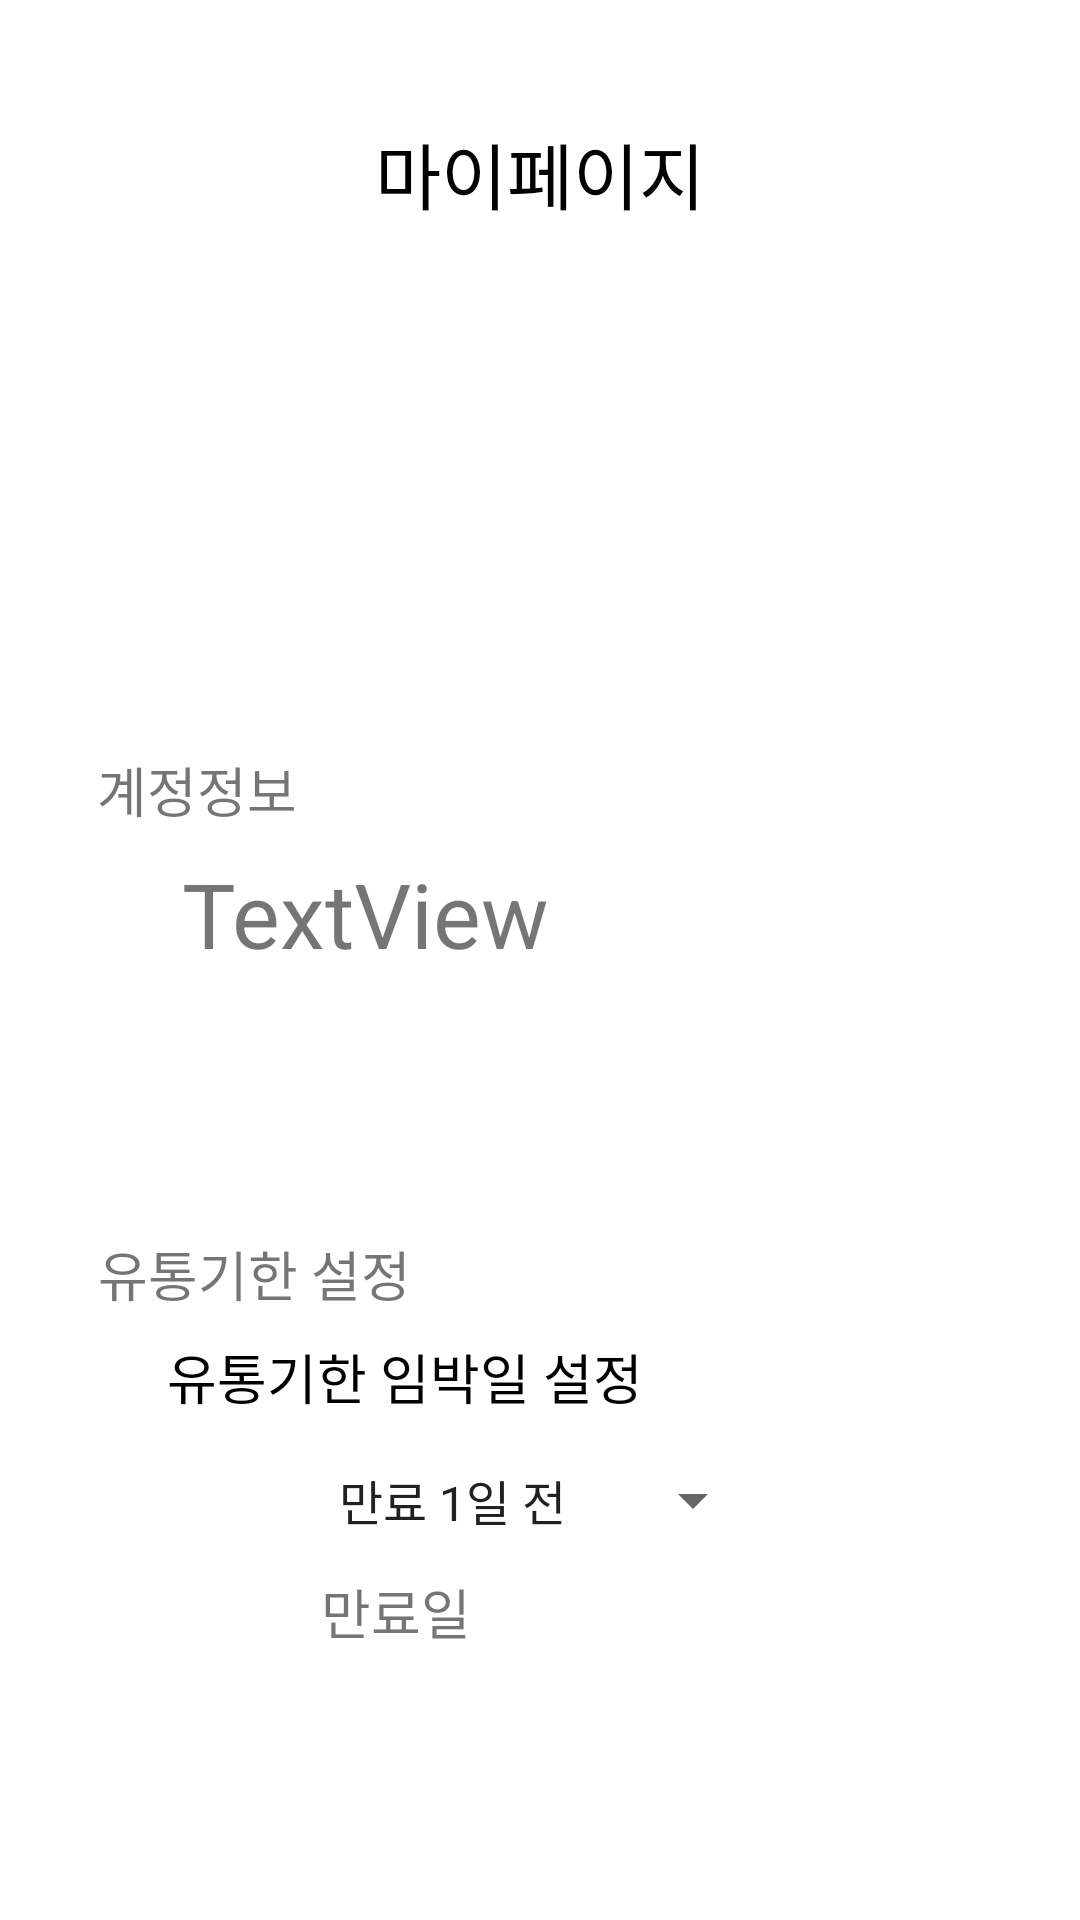

Layout XML and referenced resources for this Android screen:
<!-- AndroidManifest.xml: application theme Theme.CookIT -->
<!-- res/layout/activity_setting.xml -->
<?xml version="1.0" encoding="utf-8"?>
<androidx.constraintlayout.widget.ConstraintLayout xmlns:android="http://schemas.android.com/apk/res/android"
    xmlns:app="http://schemas.android.com/apk/res-auto"
    xmlns:tools="http://schemas.android.com/tools"
    android:layout_width="match_parent"
    android:layout_height="match_parent">

    <LinearLayout
        android:id="@+id/linearLayout"
        android:layout_width="239dp"
        android:layout_height="107dp"
        android:layout_marginStart="32dp"
        android:layout_marginLeft="32dp"
        android:layout_marginTop="8dp"
        android:layout_marginEnd="32dp"
        android:layout_marginRight="32dp"
        android:orientation="vertical"
        app:layout_constraintEnd_toEndOf="parent"
        app:layout_constraintStart_toStartOf="parent"
        app:layout_constraintTop_toBottomOf="@+id/textView13">

        <TextView
            android:id="@+id/tv_nickname2"
            android:layout_width="match_parent"
            android:layout_height="54dp"
            android:text="TextView"
            android:textSize="30sp" />
    </LinearLayout>

    <ImageView
        android:id="@+id/iv_snsProfile2"
        android:layout_width="100dp"
        android:layout_height="100dp"
        android:layout_marginTop="40dp"
        app:layout_constraintEnd_toEndOf="parent"
        app:layout_constraintStart_toStartOf="parent"
        app:layout_constraintTop_toBottomOf="@+id/textView12"
        tools:srcCompat="@tools:sample/avatars" />

    <TextView
        android:id="@+id/textView12"
        android:layout_width="wrap_content"
        android:layout_height="36dp"
        android:layout_marginStart="8dp"
        android:layout_marginLeft="8dp"
        android:layout_marginTop="40dp"
        android:layout_marginEnd="8dp"
        android:layout_marginRight="8dp"
        android:text="마이페이지"
        android:textColor="#000000"
        android:textSize="24sp"
        app:layout_constraintEnd_toEndOf="parent"
        app:layout_constraintStart_toStartOf="parent"
        app:layout_constraintTop_toTopOf="parent" />

    <TextView
        android:id="@+id/textView13"
        android:layout_width="wrap_content"
        android:layout_height="wrap_content"
        android:layout_marginTop="250dp"
        android:text="계정정보"
        android:textSize="18sp"
        app:layout_constraintEnd_toEndOf="parent"
        app:layout_constraintHorizontal_bias="0.11"
        app:layout_constraintStart_toStartOf="parent"
        app:layout_constraintTop_toTopOf="parent" />

    <TextView
        android:id="@+id/textView14"
        android:layout_width="wrap_content"
        android:layout_height="wrap_content"
        android:layout_marginStart="8dp"
        android:layout_marginLeft="8dp"
        android:layout_marginTop="20dp"
        android:text="유통기한 설정"
        android:textSize="18sp"
        app:layout_constraintEnd_toEndOf="parent"
        app:layout_constraintHorizontal_bias="0.1"
        app:layout_constraintStart_toStartOf="parent"
        app:layout_constraintTop_toBottomOf="@+id/linearLayout" />

    <TextView
        android:id="@+id/textView15"
        android:layout_width="wrap_content"
        android:layout_height="wrap_content"
        android:layout_marginTop="8dp"
        android:text="유통기한 임박일 설정"
        android:textColor="#000000"
        android:textSize="18sp"
        app:layout_constraintEnd_toEndOf="parent"
        app:layout_constraintHorizontal_bias="0.277"
        app:layout_constraintStart_toStartOf="parent"
        app:layout_constraintTop_toBottomOf="@+id/textView14" />

    <Spinner
        android:id="@+id/spinner"
        android:layout_width="150dp"
        android:layout_height="40dp"
        android:layout_marginTop="8dp"
        android:entries="@array/alertDate"
        app:layout_constraintEnd_toEndOf="parent"
        app:layout_constraintStart_toStartOf="parent"
        app:layout_constraintTop_toBottomOf="@+id/textView15"></Spinner>

    <TextView
        android:id="@+id/tv_test"
        android:layout_width="150dp"
        android:layout_height="34dp"
        android:layout_marginTop="4dp"
        android:text="만료일"
        android:textSize="18sp"
        app:layout_constraintEnd_toEndOf="parent"
        app:layout_constraintHorizontal_bias="0.51"
        app:layout_constraintStart_toStartOf="parent"
        app:layout_constraintTop_toBottomOf="@+id/spinner" />

    <Button
        android:id="@+id/btn_logoout"
        android:layout_width="157dp"
        android:layout_height="55dp"
        android:layout_marginTop="60dp"
        android:layout_marginBottom="50dp"
        android:text="로그아웃"
        app:backgroundTint="#FF5722"
        app:layout_constraintBottom_toBottomOf="parent"
        app:layout_constraintEnd_toEndOf="parent"
        app:layout_constraintHorizontal_bias="0.498"
        app:layout_constraintStart_toStartOf="parent"
        app:layout_constraintTop_toBottomOf="@+id/tv_test" />

</androidx.constraintlayout.widget.ConstraintLayout>
<!-- resources referenced by this layout -->
<resources>
  <string-array name="alertDate">
          <item>만료 1일 전</item>
          <item>만료 2일 전</item>
          <item>만료 3일 전</item>
          <item>만료 4일 전</item>
          <item>만료 5일 전</item>
          <item>만료 6일 전</item>
          <item>만료 7일 전</item>
      </string-array>
  <style name="Theme.CookIT" parent="Theme.MaterialComponents.DayNight.DarkActionBar">
          
          <item name="colorPrimary">#FF5722</item>
          <item name="colorPrimaryVariant">#FFCE73</item>
          <item name="colorOnPrimary">@color/white</item>
          
          <item name="colorSecondary">@color/teal_200</item>
          <item name="colorSecondaryVariant">@color/teal_700</item>
          <item name="colorOnSecondary">@color/black</item>
          
          <item name="android:statusBarColor" tools:targetApi="l">?attr/colorPrimaryVariant</item>
          
      </style>
  <!-- not gathered from this repository: default colours our renderer supplied (Android Studio template values) -->
  <color name="teal_200">#FF03DAC5</color>
  <color name="teal_700">#FF018786</color>
  <color name="black">#FF000000</color>
  <color name="white">#FFFFFFFF</color>
</resources>
